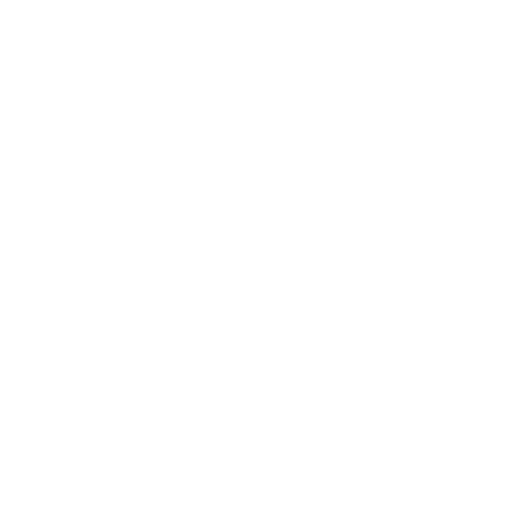
t = 0.00 s
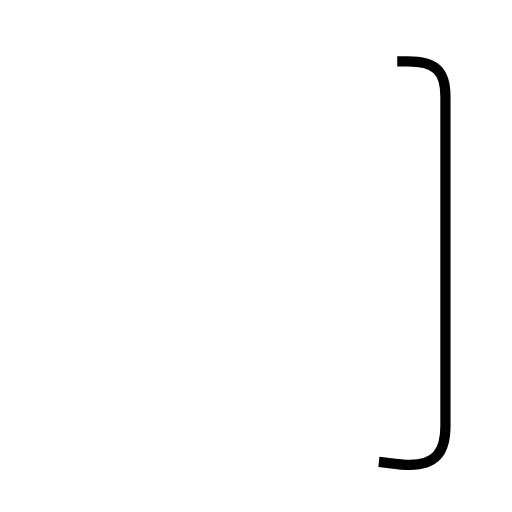
t = 1.44 s
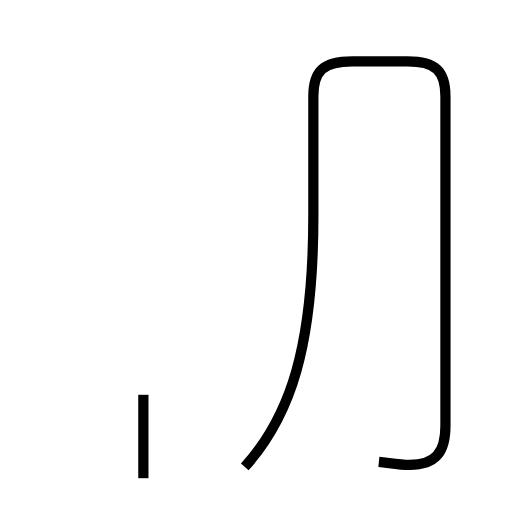
t = 3.13 s
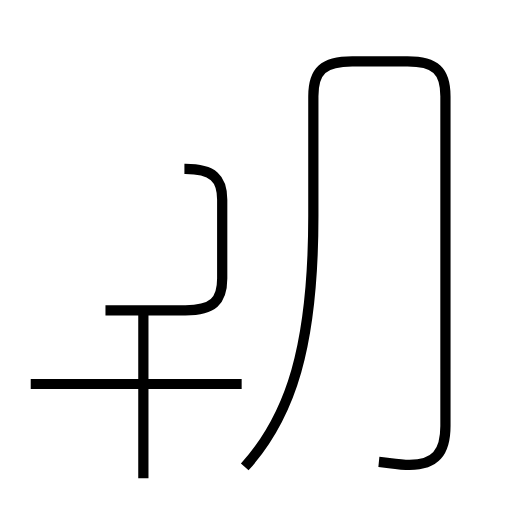
t = 4.79 s
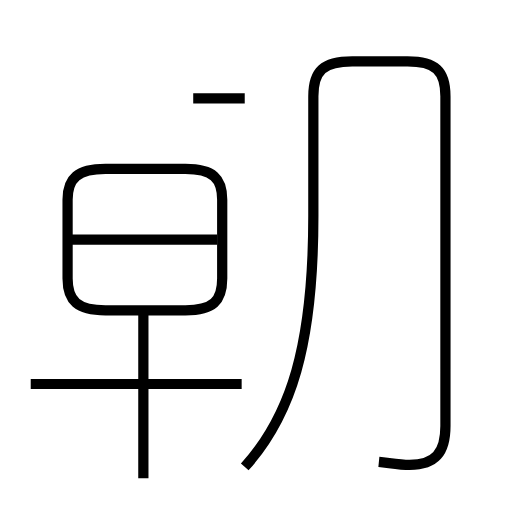
t = 6.17 s
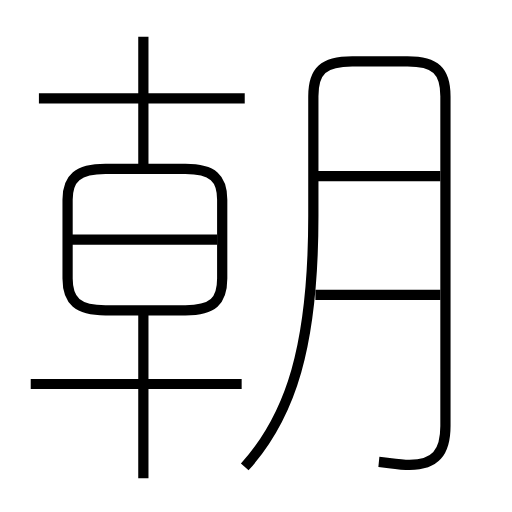
t = 7.73 s

The animated SVG that drew these frames (rendered in a browser with its animation timeline set to each time). Animation: 9 SMIL elements (animate=9); one cycle of 7.73 s.

<?xml version='1.0' encoding='utf-8'?>
<svg viewBox="0.0 -6.0 50.0 50.0" version="1.1" xmlns="http://www.w3.org/2000/svg"><rect x="-1000" y="-1000" width="2000" height="2000" stroke="white" fill="white" /><g style="fill:none;stroke:#000000;stroke-width:1"><path d="M 37.0 1.1 C 38.0 1.2 39.0 1.4 40.0 1.4 C 42.5 1.4 43.5 0.2 43.5 -2.4 L 43.5 -34.6 C 43.5 -37.1 42.5 -38.0 39.8 -38.0 L 34.4 -38.0 C 31.6 -38.0 30.6 -37.1 30.6 -34.6 L 30.6 -22.9 C 30.6 -10.2 28.4 -3.4 23.9 1.6 " transform="translate(0.0 38.0)" stroke-dasharray="96.15393078506658" stroke-dashoffset="96.15393078506658"><animate attributeName="stroke-dashoffset" from="96.15393078506658" to="0" dur="2.884617923551997s" begin="0s" fill="freeze" /></path><path d="M 14.0 2.7 L 14.0 -13.6 " transform="translate(0.0 38.0)" stroke-dasharray="16.3" stroke-dashoffset="16.3"><animate attributeName="stroke-dashoffset" from="16.3" to="0" dur="0.489s" begin="2.884617923551997s" fill="freeze" /></path><path d="M 23.6 -6.5 L 3.0 -6.5 " transform="translate(0.0 38.0)" stroke-dasharray="20.6" stroke-dashoffset="20.6"><animate attributeName="stroke-dashoffset" from="20.6" to="0" dur="0.618s" begin="3.373617923551997s" fill="freeze" /></path><path d="M 10.3 -13.7 L 18.1 -13.7 C 20.8 -13.7 21.7 -14.6 21.7 -16.8 L 21.7 -24.5 C 21.7 -26.6 20.8 -27.5 18.1 -27.5 L 10.3 -27.5 C 7.6 -27.5 6.6 -26.6 6.6 -24.5 L 6.6 -16.8 C 6.6 -14.6 7.6 -13.7 10.3 -13.7 Z " transform="translate(0.0 38.0)" stroke-dasharray="53.148146364241235" stroke-dashoffset="53.148146364241235"><animate attributeName="stroke-dashoffset" from="53.148146364241235" to="0" dur="1.594444390927237s" begin="3.991617923551997s" fill="freeze" /></path><path d="M 21.2 -20.6 L 6.8 -20.6 " transform="translate(0.0 38.0)" stroke-dasharray="14.399999999999999" stroke-dashoffset="14.399999999999999"><animate attributeName="stroke-dashoffset" from="14.399999999999999" to="0" dur="0.43199999999999994s" begin="5.586062314479234s" fill="freeze" /></path><path d="M 23.9 -34.4 L 3.8 -34.4 " transform="translate(0.0 38.0)" stroke-dasharray="20.099999999999998" stroke-dashoffset="20.099999999999998"><animate attributeName="stroke-dashoffset" from="20.099999999999998" to="0" dur="0.6029999999999999s" begin="6.018062314479234s" fill="freeze" /></path><path d="M 14.0 -27.9 L 14.0 -40.4 " transform="translate(0.0 38.0)" stroke-dasharray="12.5" stroke-dashoffset="12.5"><animate attributeName="stroke-dashoffset" from="12.5" to="0" dur="0.375s" begin="6.621062314479234s" fill="freeze" /></path><path d="M 43.0 -15.2 L 30.8 -15.2 " transform="translate(0.0 38.0)" stroke-dasharray="12.2" stroke-dashoffset="12.2"><animate attributeName="stroke-dashoffset" from="12.2" to="0" dur="0.366s" begin="6.996062314479234s" fill="freeze" /></path><path d="M 43.0 -26.8 L 30.8 -26.8" transform="translate(0.0 38.0)" stroke-dasharray="12.2" stroke-dashoffset="12.2"><animate attributeName="stroke-dashoffset" from="12.2" to="0" dur="0.366s" begin="7.362062314479234s" fill="freeze" /></path></g></svg>
